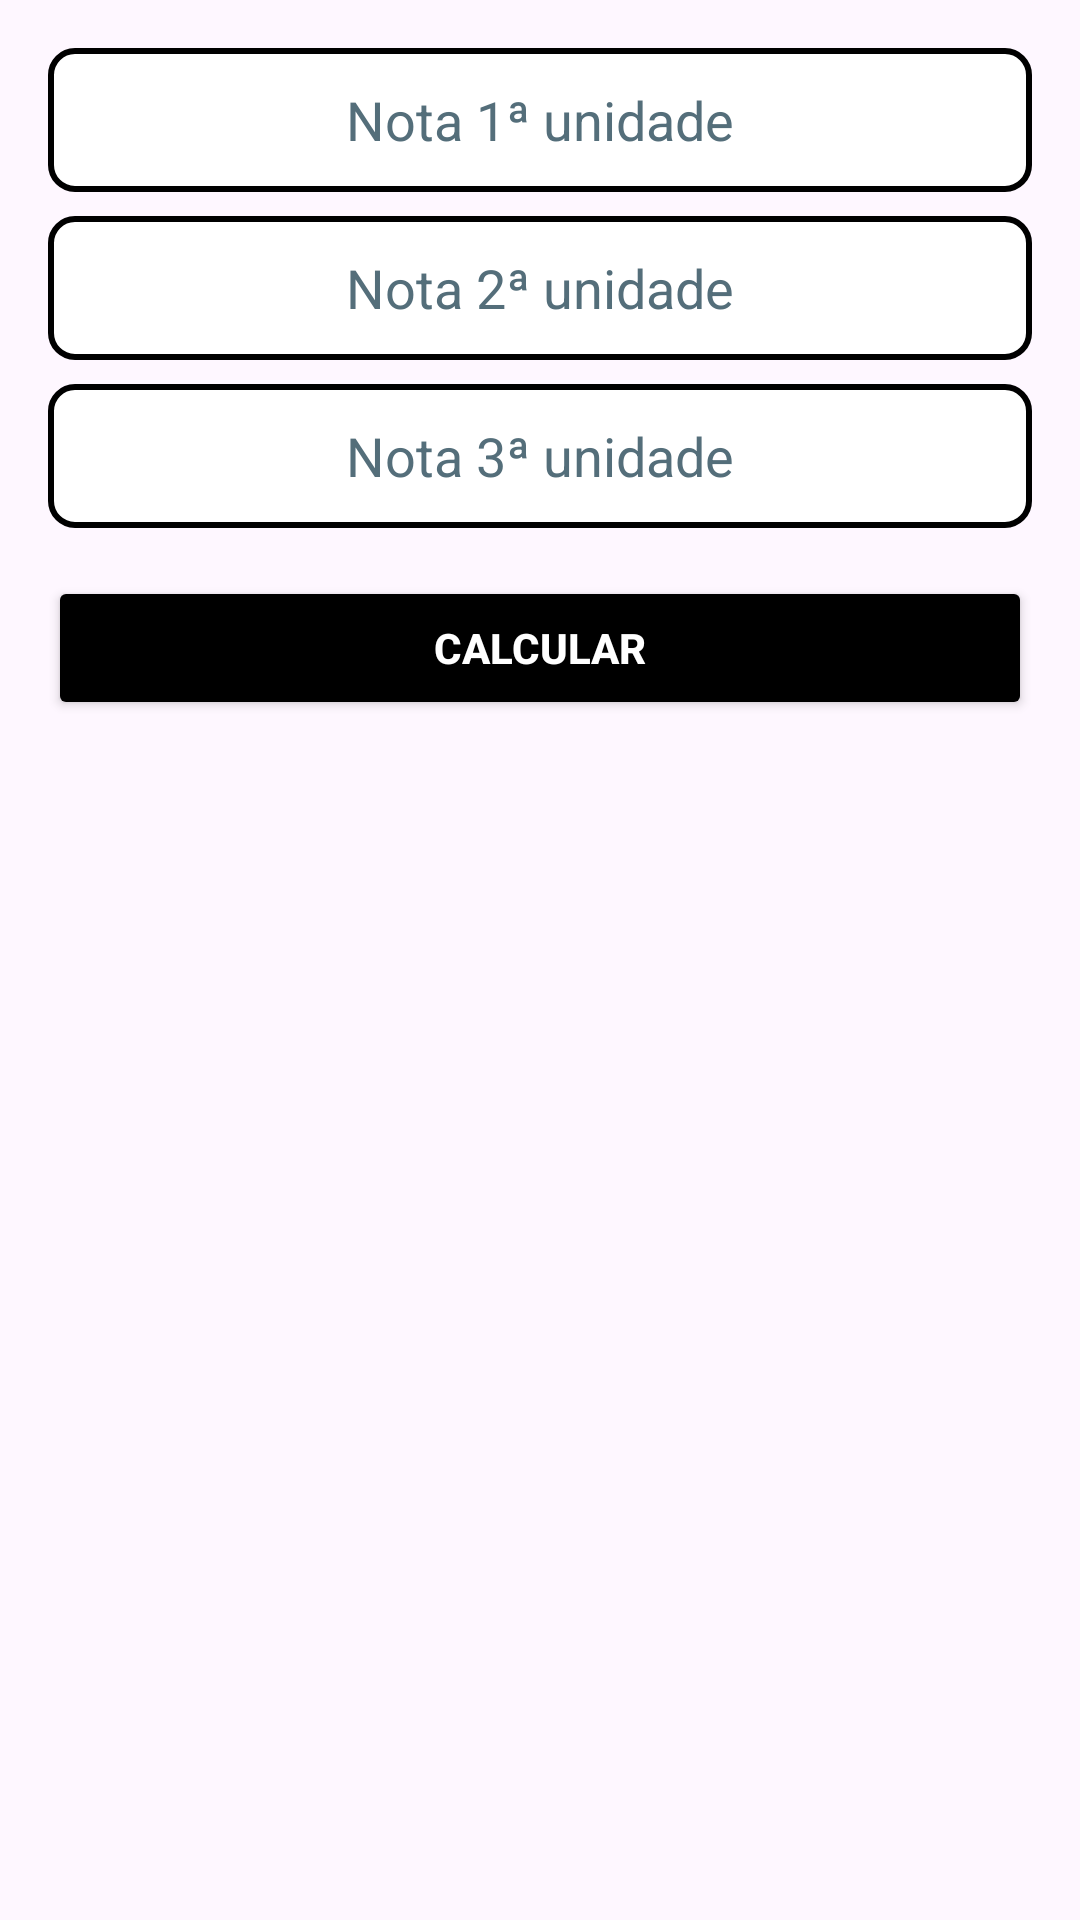

Reconstruct the res/layout file that produces this screen, plus the resources it refers to.
<!-- AndroidManifest.xml: application theme Theme.CalculatorIMD -->
<!-- res/layout/fragment_notes.xml -->
<LinearLayout xmlns:android="http://schemas.android.com/apk/res/android"
    android:layout_width="match_parent"
    android:layout_height="match_parent"
    android:orientation="vertical"
    android:padding="16dp">

    <EditText
        android:id="@+id/etFirstNote"
        android:layout_width="match_parent"
        android:layout_height="wrap_content"
        android:layout_marginBottom="8dp"
        android:autofillHints=""
        android:background="@drawable/edit_text_border"
        android:hint="Nota 1ª unidade"
        android:inputType="numberDecimal"
        android:minHeight="48dp"
        android:textAlignment="center"
        android:textColor="#000000"
        android:textColorHint="#546E7A" />

    <EditText
        android:id="@+id/etSecondNote"
        android:layout_width="match_parent"
        android:layout_height="wrap_content"
        android:layout_marginBottom="8dp"
        android:autofillHints=""
        android:background="@drawable/edit_text_border"
        android:hint="Nota 2ª unidade"
        android:inputType="numberDecimal"
        android:minHeight="48dp"
        android:textAlignment="center"
        android:textColor="#000000"
        android:textColorHint="#546E7A" />

    <EditText
        android:id="@+id/etThirdNote"
        android:layout_width="match_parent"
        android:layout_height="wrap_content"
        android:layout_marginBottom="16dp"
        android:autofillHints=""
        android:background="@drawable/edit_text_border"
        android:hint="Nota 3ª unidade"
        android:inputType="numberDecimal"
        android:minHeight="48dp"
        android:textAlignment="center"
        android:textColor="#000000"
        android:textColorHint="#546E7A" />

    <Button
        android:id="@+id/btnCalculate"
        android:layout_width="match_parent"
        android:layout_height="wrap_content"
        android:backgroundTint="#000000"
        android:text="Calcular"
        android:textColor="#FFFFFF"
        android:textColorHint="#FFFFFF"
        android:textStyle="bold" />

    <TextView
        android:id="@+id/tvResult"
        android:layout_width="match_parent"
        android:layout_height="wrap_content"
        android:layout_marginTop="16dp"
        android:text=""
        android:textColor="@android:color/black"
        android:textSize="18sp"
        android:textStyle="bold|italic" />
</LinearLayout>
<!-- resources referenced by this layout -->
<resources>
  <!-- drawable edit_text_border (drawable) -->
  <shape xmlns:android="http://schemas.android.com/apk/res/android"
      android:shape="rectangle">
      <solid android:color="#FFFFFF" />
      <corners android:radius="8dp" />
      <stroke
          android:color="#000000"
          android:width="2dp" />
  </shape>
  <style name="Theme.CalculatorIMD" parent="Base.Theme.CalculatorIMD" />
  <style name="Base.Theme.CalculatorIMD" parent="Theme.Material3.DayNight.NoActionBar">
          
          
      </style>
</resources>
